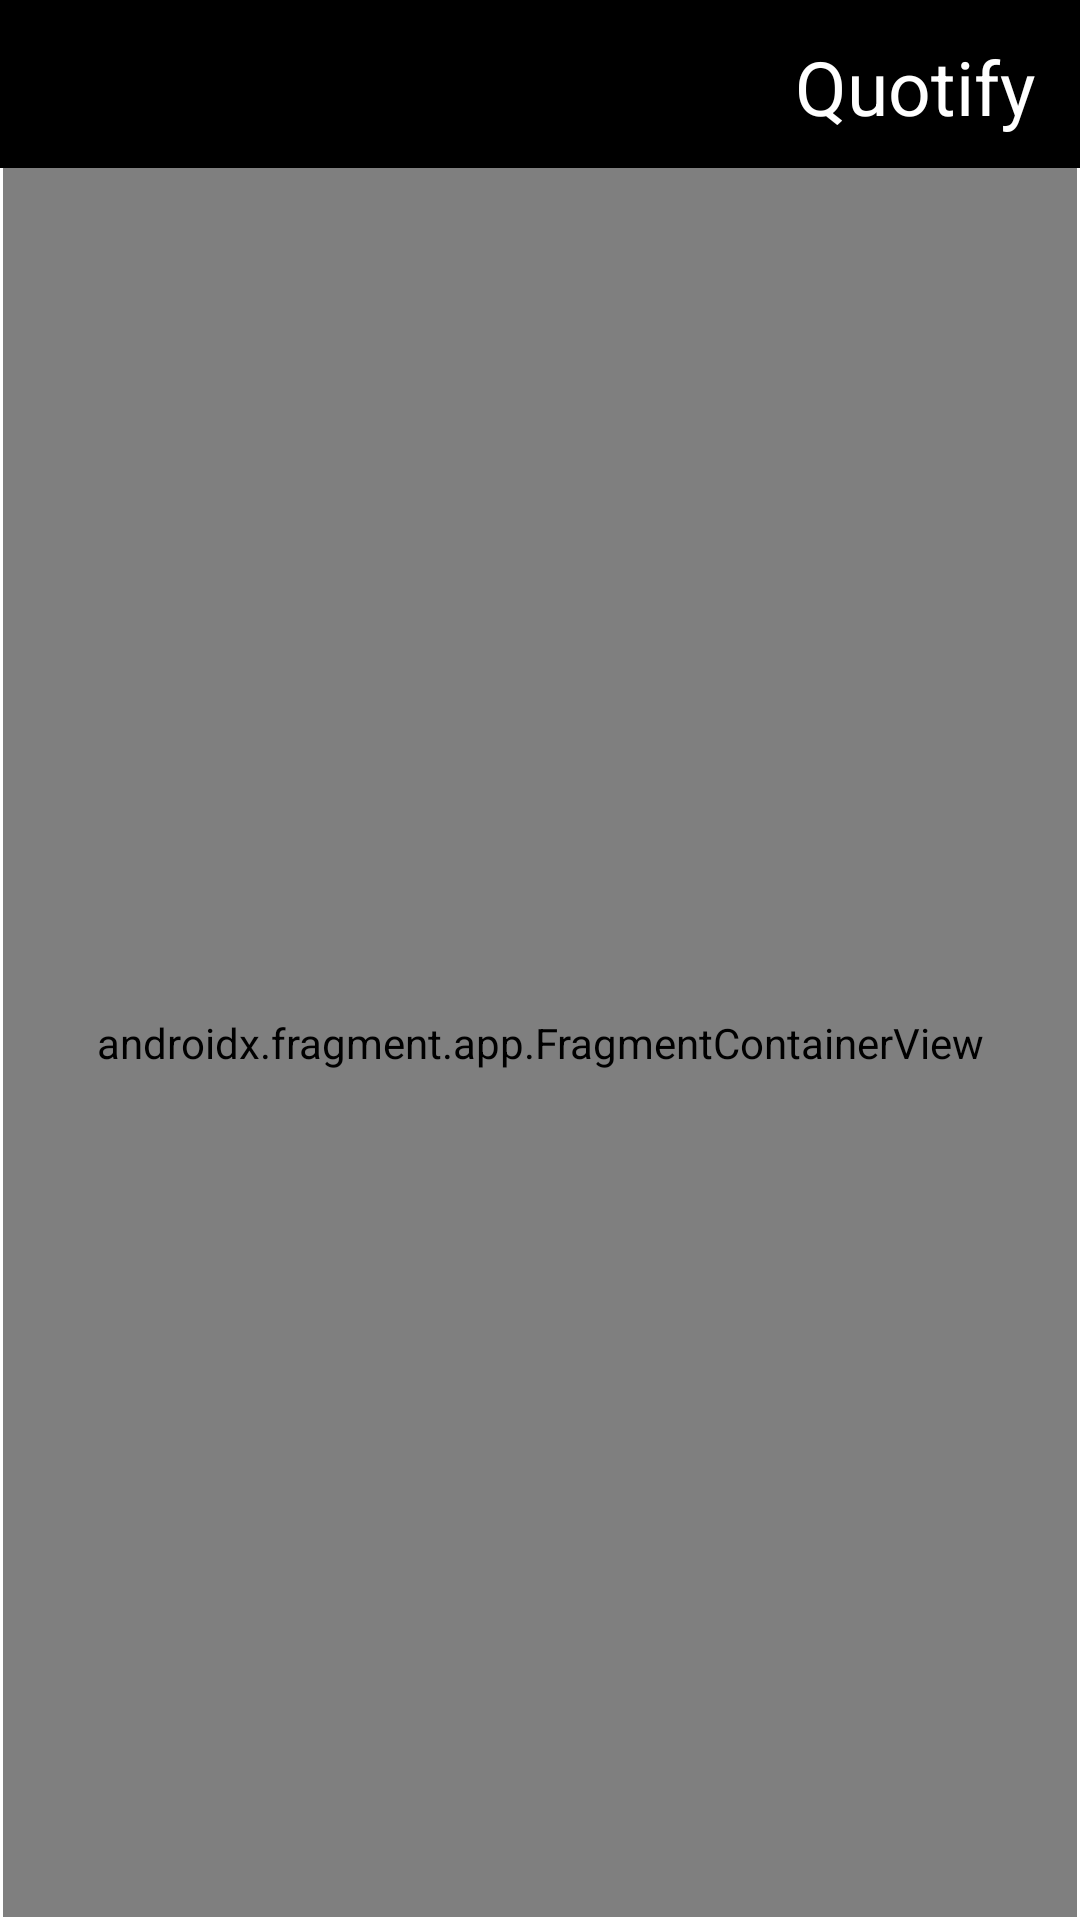

This screen was rendered from an Android layout file. Write that file and the resources it references.
<!-- AndroidManifest.xml: application theme Theme.QuoteWithMVVM -->
<!-- res/layout/activity_main.xml -->
<?xml version="1.0" encoding="utf-8"?>
<androidx.constraintlayout.widget.ConstraintLayout xmlns:android="http://schemas.android.com/apk/res/android"
    xmlns:app="http://schemas.android.com/apk/res-auto"
    xmlns:tools="http://schemas.android.com/tools"
    android:layout_width="match_parent"
    android:layout_height="match_parent"
    tools:context=".view.MainActivity">

    <androidx.appcompat.widget.Toolbar
        android:id="@+id/toolbar"
        android:layout_width="match_parent"
        android:layout_height="wrap_content"
        android:layout_marginBottom="1dp"
        android:background="?attr/colorPrimary"
        android:backgroundTint="@color/black"
        android:minHeight="?attr/actionBarSize"
        android:theme="?attr/actionBarTheme"
        app:layout_constraintEnd_toEndOf="parent"
        app:layout_constraintStart_toStartOf="parent"
        app:layout_constraintTop_toTopOf="parent"
        app:navigationIcon="@drawable/ic_baseline_grid_view_24"
        app:navigationIconTint="@color/white">

        <TextView
            android:layout_width="wrap_content"
            android:layout_height="wrap_content"
            android:layout_gravity="end"
            android:layout_marginTop="12dp"
            android:layout_marginEnd="15sp"
            android:text="Quotify"
            android:textColor="@color/white"
            android:textSize="25sp" />

    </androidx.appcompat.widget.Toolbar>

  

     <androidx.fragment.app.FragmentContainerView
         android:id="@+id/fragmentContainerView"
         android:name="androidx.navigation.fragment.NavHostFragment"
         android:layout_width="0dp"
         android:layout_height="0dp"
         android:layout_marginStart="1dp"
         android:layout_marginEnd="1dp"
         android:layout_marginBottom="1dp"
         app:defaultNavHost="true"
         app:layout_constraintBottom_toBottomOf="parent"
         app:layout_constraintEnd_toEndOf="parent"
         app:layout_constraintStart_toStartOf="parent"
         app:layout_constraintTop_toBottomOf="@+id/toolbar"
         app:navGraph="@navigation/nav_graph" />
</androidx.constraintlayout.widget.ConstraintLayout>
<!-- resources referenced by this layout -->
<resources>
  <style name="Theme.QuoteWithMVVM" parent="Theme.MaterialComponents.DayNight.NoActionBar">
          
          <item name="colorPrimary">@color/purple_500</item>
          <item name="colorPrimaryVariant">@color/purple_700</item>
          <item name="colorOnPrimary">@color/white</item>
          
          <item name="colorSecondary">@color/teal_200</item>
          <item name="colorSecondaryVariant">@color/teal_700</item>
          <item name="colorOnSecondary">@color/black</item>
          
          <item name="android:statusBarColor" tools:targetApi="l">?attr/colorPrimaryVariant</item>
          
      </style>
  <!-- not gathered from this repository: default colours our renderer supplied (Android Studio template values) -->
  <color name="purple_500">#FF6200EE</color>
  <color name="purple_700">#FF3700B3</color>
  <color name="teal_200">#FF03DAC5</color>
  <color name="teal_700">#FF018786</color>
  <color name="black">#FF000000</color>
  <color name="white">#FFFFFFFF</color>
</resources>
